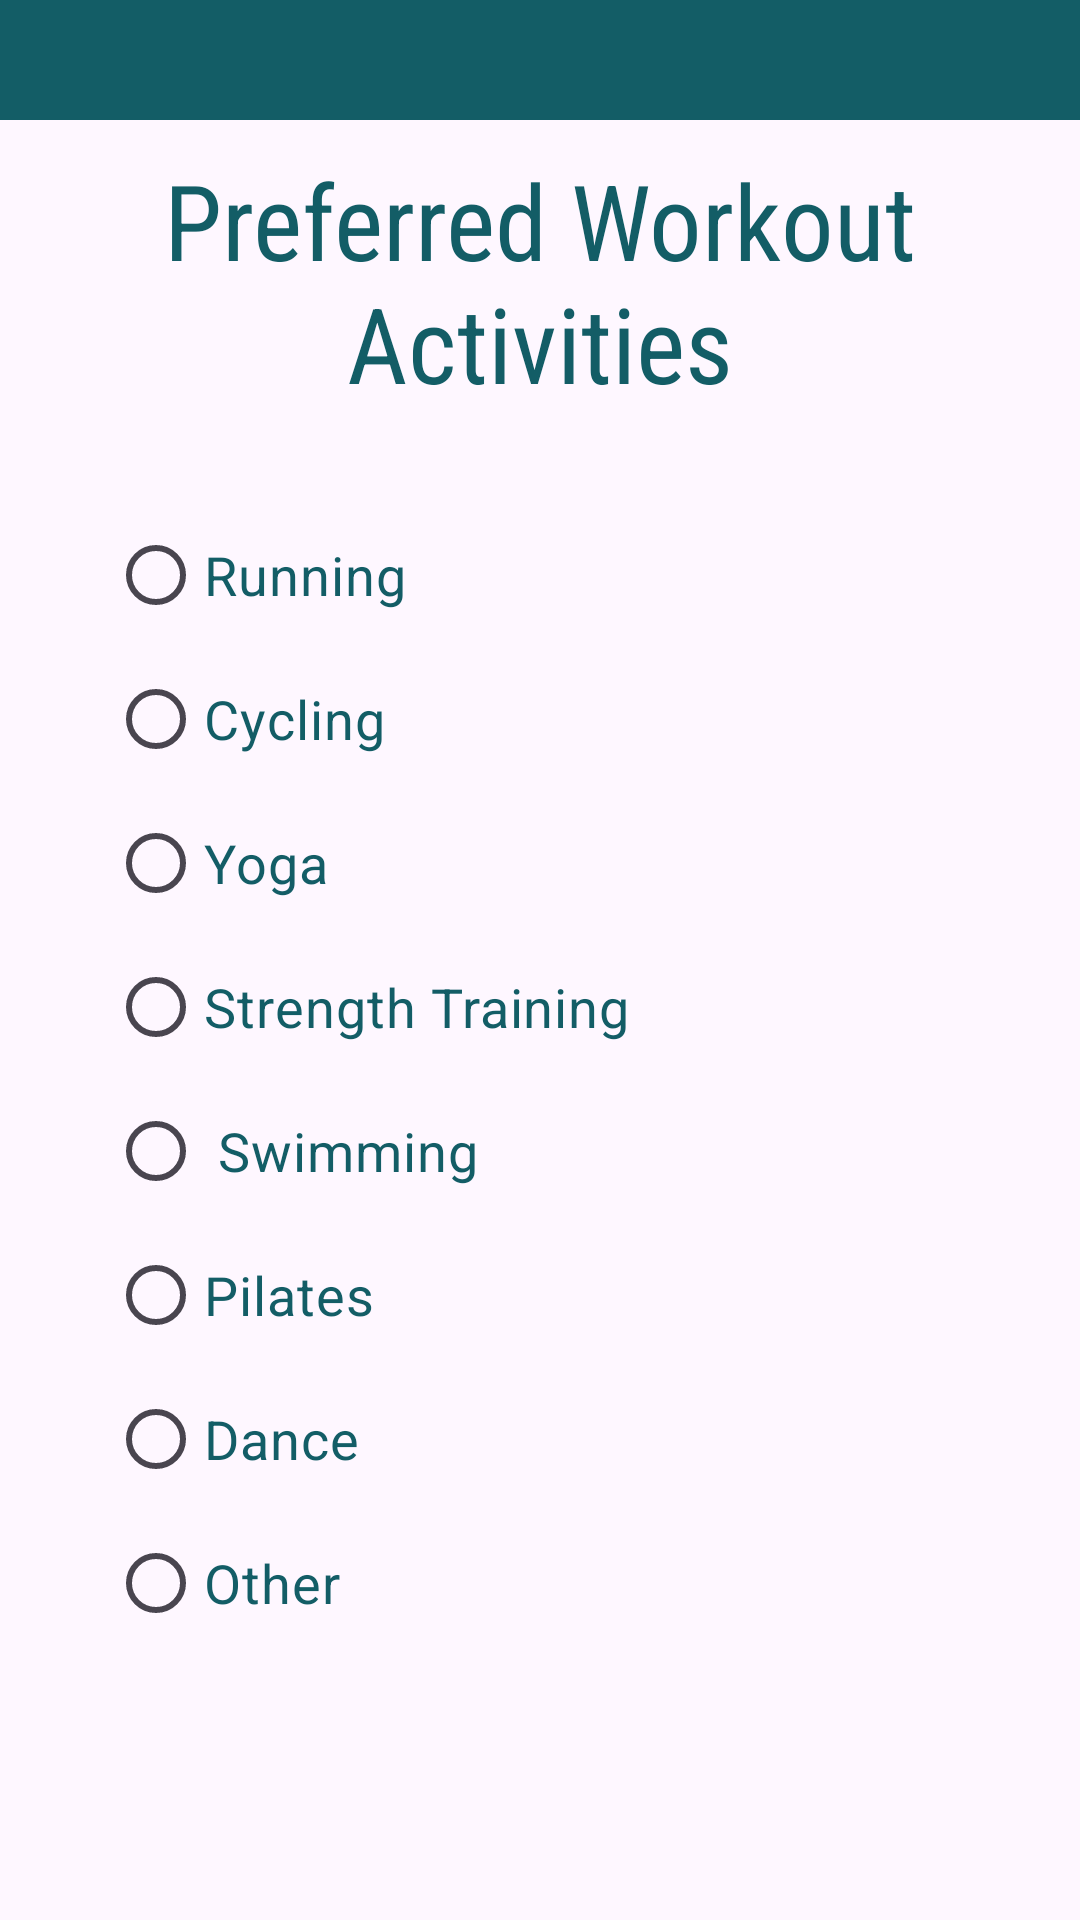

Reconstruct the res/layout file that produces this screen, plus the resources it refers to.
<!-- AndroidManifest.xml: application theme Theme.MindGrove -->
<!-- res/layout/activity_preferred_workout.xml -->
<?xml version="1.0" encoding="utf-8"?>
<ScrollView xmlns:android="http://schemas.android.com/apk/res/android"
    xmlns:app="http://schemas.android.com/apk/res-auto"
    xmlns:tools="http://schemas.android.com/tools"
    android:orientation="vertical"
    android:layout_width="match_parent"
    android:layout_height="match_parent"
    tools:context=".PreferredWorkout">


        <LinearLayout
            android:layout_width="match_parent"
            android:layout_height="match_parent"
            android:orientation="vertical">
            <LinearLayout
                android:layout_width="match_parent"
                android:background="#135D66"
                android:padding="20sp"
                android:layout_height="wrap_content">
            </LinearLayout>
            <TextView
                android:layout_width="match_parent"
                android:layout_height="wrap_content"
                android:textSize="35sp"
                android:gravity="center"
                android:layout_marginVertical="10sp"
                android:fontFamily="sans-serif-condensed"
                android:textColor="#135D66"
                android:text="Preferred Workout Activities"
                />


            <LinearLayout
                android:layout_width="match_parent"
                android:layout_height="wrap_content"
                android:orientation="vertical"
                android:padding="20sp">
                
                <RadioGroup
                    android:id="@+id/optionWorkout"
                    android:layout_width="match_parent"
                    android:layout_height="wrap_content"
                    android:orientation="vertical"
                    android:paddingStart="16dp">

                    <RadioButton
                        android:layout_width="wrap_content"
                        android:layout_height="wrap_content"
                        android:text="Running"
                        android:textColor="#135D66"
                        android:textSize="18sp" />

                    <RadioButton
                        android:layout_width="wrap_content"
                        android:layout_height="wrap_content"
                        android:text="Cycling"
                        android:textColor="#135D66"
                        android:textSize="18sp" />

                    <RadioButton
                        android:layout_width="wrap_content"
                        android:layout_height="wrap_content"
                        android:text="Yoga"
                        android:textColor="#135D66"
                        android:textSize="18sp" />
                    <RadioButton
                        android:layout_width="wrap_content"
                        android:layout_height="wrap_content"
                        android:text="Strength Training"
                        android:textColor="#135D66"
                        android:textSize="18sp" />
                    <RadioButton
                        android:layout_width="wrap_content"
                        android:layout_height="wrap_content"
                        android:text=" Swimming"
                        android:textColor="#135D66"
                        android:textSize="18sp" />
                    <RadioButton
                        android:layout_width="wrap_content"
                        android:layout_height="wrap_content"
                        android:text="Pilates"
                        android:textColor="#135D66"
                        android:textSize="18sp" />
                    <RadioButton
                        android:layout_width="wrap_content"
                        android:layout_height="wrap_content"
                        android:text="Dance"
                        android:textColor="#135D66"
                        android:textSize="18sp" />
                    <RadioButton
                        android:layout_width="wrap_content"
                        android:layout_height="wrap_content"
                        android:text="Other "
                        android:textColor="#135D66"
                        android:textSize="18sp" />
                </RadioGroup>
            </LinearLayout>
        </LinearLayout>



    </ScrollView>
<!-- resources referenced by this layout -->
<resources>
  <style name="Theme.MindGrove" parent="Base.Theme.MindGrove" />
  <style name="Base.Theme.MindGrove" parent="Theme.Material3.DayNight.NoActionBar">
          
          
      </style>
</resources>
